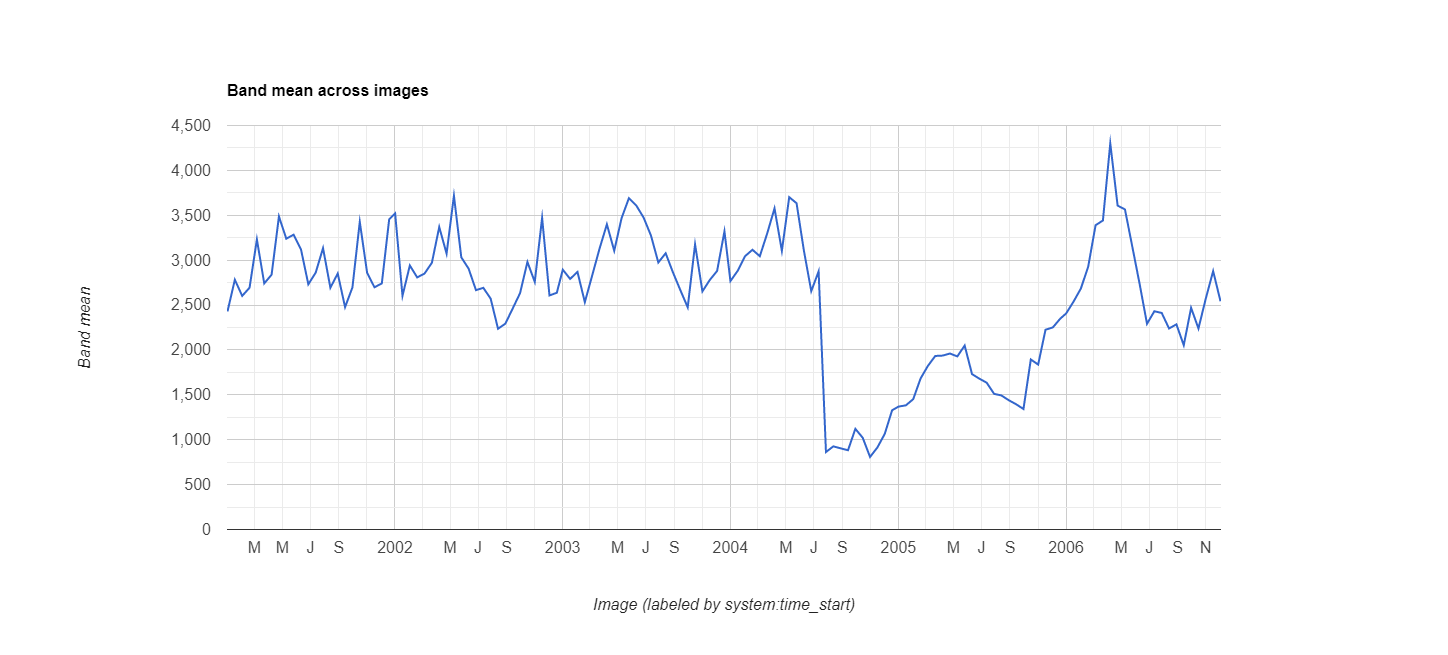

Source data for this figure (header and first rows):
datetime, EVI, label1, label2
2001/1/1, 0.2429, 0, 0
2001/1/17, 0.2782, 0, 0
2001/2/2, 0.2602, 0, 0
2001/2/18, 0.2693, 0, 0
2001/3/6, 0.3231, 0, 0
2001/3/22, 0.2741, 0, 0
2001/4/7, 0.2838, 0, 0
2001/4/23, 0.3487, 0, 0
2001/5/9, 0.3239, 0, 0
2001/5/25, 0.3284, 0, 0
2001/6/10, 0.312, 0, 0
2001/6/26, 0.2731, 0, 0
2001/7/12, 0.2861, 0, 0
2001/7/28, 0.3134, 0, 0
2001/8/13, 0.2693, 0, 0
2001/8/29, 0.2851, 0, 0
2001/9/14, 0.2477, 0, 0
2001/9/30, 0.2696, 0, 0
2001/10/16, 0.3427, 0, 0
2001/11/1, 0.2859, 0, 0
2001/11/17, 0.2698, 0, 0
2001/12/3, 0.2741, 0, 0
2001/12/19, 0.3454, 0, 0
2002/1/1, 0.3521, 0, 0
2002/1/17, 0.2603, 0, 0
2002/2/2, 0.2941, 0, 0
2002/2/18, 0.2808, 0, 0
2002/3/6, 0.2851, 0, 0
2002/3/22, 0.2971, 0, 0
2002/4/7, 0.3369, 0, 0
2002/4/23, 0.3073, 0, 0
2002/5/9, 0.3717, 0, 0
2002/5/25, 0.3032, 0, 0
2002/6/10, 0.2905, 0, 0
2002/6/26, 0.2666, 0, 0
2002/7/12, 0.2692, 0, 0
2002/7/28, 0.2571, 0, 0
2002/8/13, 0.2236, 0, 0
2002/8/29, 0.2293, 0, 0
2002/9/14, 0.2462, 0, 0
2002/9/30, 0.2633, 0, 0
2002/10/16, 0.298, 0, 0
2002/11/1, 0.2758, 0, 0
2002/11/17, 0.3472, 0, 0
2002/12/3, 0.2607, 0, 0
2002/12/19, 0.2637, 0, 0
2003/1/1, 0.2894, 0, 0
2003/1/17, 0.2791, 0, 0
2003/2/2, 0.2869, 0, 0
2003/2/18, 0.2532, 0, 0
2003/3/6, 0.2829, 0, 0
2003/3/22, 0.3128, 0, 0
2003/4/7, 0.3399, 0, 0
2003/4/23, 0.3105, 0, 0
2003/5/9, 0.3468, 0, 0
2003/5/25, 0.3691, 0, 0
2003/6/10, 0.3609, 0, 0
2003/6/26, 0.3474, 0, 0
2003/7/12, 0.3274, 0, 0
2003/7/28, 0.2974, 0, 0
... 78 more rows
